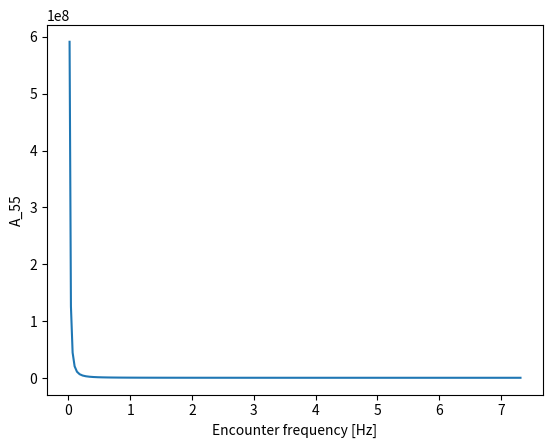

Generate this figure with matplotlib:
"""
[redacted]
in the HyCoef.for.
"""
import numpy as np
import matplotlib.pyplot as plt

def compute_hydrodynamic_coeff(L_c, Bs, U, omega_0, rho_w=1025., g=9.81):
    # Calculate encounter frequency
    omega_e = omega_0 + np.power(omega_0, 2) * U / g  # [rad/s] encounter frequency

    # Calculate two-dimensional hydrodynamic coefficients

    # 2D added mass of a rectangular cross-section
    A_33_2D = 0.3 * rho_w * Bs**2*2.  # [kg/m]  # TODO: Check if this is correct with the literature
    # 2D damping term of a rectangular cross-section
    B_33_2D = 2 * rho_w * Bs**2 * omega_e * (1 - np.tanh(4*omega_e**np.sqrt(Bs/2/g) - np.pi))

    # Expressions without the end terms are commented out
    A_33_0 = A_33_2D * L_c
    # A_33 = A_33_0
    A_33 = A_33_0 - np.divide(U*B_33_2D, np.power(omega_e, 2))

    B_33_0 = B_33_2D * L_c
    #B_33 = B_33_0
    B_33 = B_33_0 + U * A_33_2D

    #A_35 = np.divide(-U * B_33_0, np.power(omega_e, 2))
    A_35 = np.divide(-U * B_33_0, np.power(omega_e, 2)) - np.divide(U*L_c*B_33_2D, 2*np.power(omega_e, 2)) - \
           np.divide(U**2, A_33_2D, np.power(omega_e, 2))

    #B_35 = U * A_33_0
    B_35 = U * A_33_0 + U*L_c*A_33_2D/2. - np.divide(U**2*B_33_2D, np.power(omega_e, 2))

    #A_53 = np.divide(U * B_33_0, np.power(omega_e, 2))
    A_53 = np.divide(U * B_33_0, np.power(omega_e, 2)) - np.divide(U*L_c*B_33_2D, 2*np.power(omega_e, 2))

    #B_53 = -U * A_33_0
    B_53 = -U * A_33_0 + U*L_c*A_33_2D/2.

    #A_55 = A_33_2D * L_c ** 3 / 12. + np.divide(U ** 2 * A_33_0, np.power(omega_e, 2))
    A_55 = A_33_2D * L_c**3/12. + np.divide(U**2 * A_33_0, np.power(omega_e, 2)) - \
           np.divide(U*L_c**2*B_33_2D, np.power(2*omega_e, 2)) + np.divide(U**2*L_c*A_33_2D, 2*np.power(omega_e, 2))

    #B_55 = B_33_2D * L_c ** 3 / 12. + np.divide(U ** 2 * B_33_0, np.power(omega_e, 2))
    B_55 = B_33_2D*L_c**3/12. + np.divide(U**2 * B_33_0, np.power(omega_e, 2)) + U*L_c**2*A_33_2D/4. \
           - np.divide(U**2 * L_c * B_33_2D, 2*np.multiply(omega_e, 2))

    # TODO: Make sure if I need to multiply by 2 to include both side hulls
    return 2*A_33, 2*A_35, 2*A_53, 2*A_55, 2*B_33, 2*B_35, 2*B_53, 2*B_55

def compute_hydrostatic_coeff(m, L_oa, L_c, b_s, rho_w=1025., g=9.81):
    A_w = 2*L_oa*b_s
    C_33 = rho_w * g * A_w
    C_35 = 0.0
    C_53 = 0.0
    C_55 = 0.0  # TODO: Need to implement this correctly
    #C_55 = m * g * ((1 - kb) * zb - zg) + rho_w * g * (L_c ** 3 * b_s / 6.)

    return C_33, C_35, C_53, C_55


if __name__ == "__main__":
    L_c = 35.  # [m]
    Bs = 0.5  # [m] Beam of the side hulls  # TODO: Check what this variable means in Salvesen, Tuck and Faltinsen (1970)

    g = 9.81  # [m/s^2]  Acceleration of gravity
    U = 50.  # [knots]  Vessel velocity
    U = U*0.514444  # [m/s]  Vessel velocity

    rho_w = 1025.  # [kg/m^3]  Density of water

    omega_0 = np.linspace(0.1, 4)  # [rad/s] water wave frequency
    omega_e = omega_0 + np.power(omega_0, 2)*U/g  # [rad/s] encounter frequency
    f_encounter = omega_e/2/np.pi  # [Hz] encounter frequency

    # Calculate two-dimensional hydrodynamic coefficients

    '''
    # 2D added mass of a rectangular cross-section
    A_33_2D = 0.3 * rho_w * Bs**2*2.  # [kg/m]  # TODO: Check if this is correct with the literature
    B_33_2D = 2 * rho_w * Bs**2 * omega_e * (1 - np.tanh(4*omega_e**np.sqrt(Bs/2/g) - np.pi))

    A_33_0 = A_33_2D * L_c
    A_33 = A_33_0

    B_33_0 = B_33_2D * L_c
    B_33 = B_33_0

    A_35 = np.divide(-U * B_33_0, np.power(omega_e, 2))

    B_35 = U * A_33_0

    A_53 = np.divide(U * B_33_0, np.power(omega_e, 2))

    B_53 = -U * A_33_0

    A_55 = A_33_2D * L_c**3/12. + np.divide(U**2 * A_33_0, np.power(omega_e, 2))  # TODO:  Check what terms that should be included

    B_55 = B_33_2D*L_c**3/12. + np.divide(U**2 * B_33_0, np.power(omega_e, 2))
    '''

    A_33, A_35, A_53, A_55, B_33, B_35, B_53, B_55 = compute_hydrodynamic_coeff(L_c, Bs, U, omega_0)

    plt.plot(f_encounter, A_55)
    plt.xlabel('Encounter frequency [Hz]')
    plt.ylabel('A_55')
    plt.show()

    print('Hei')
